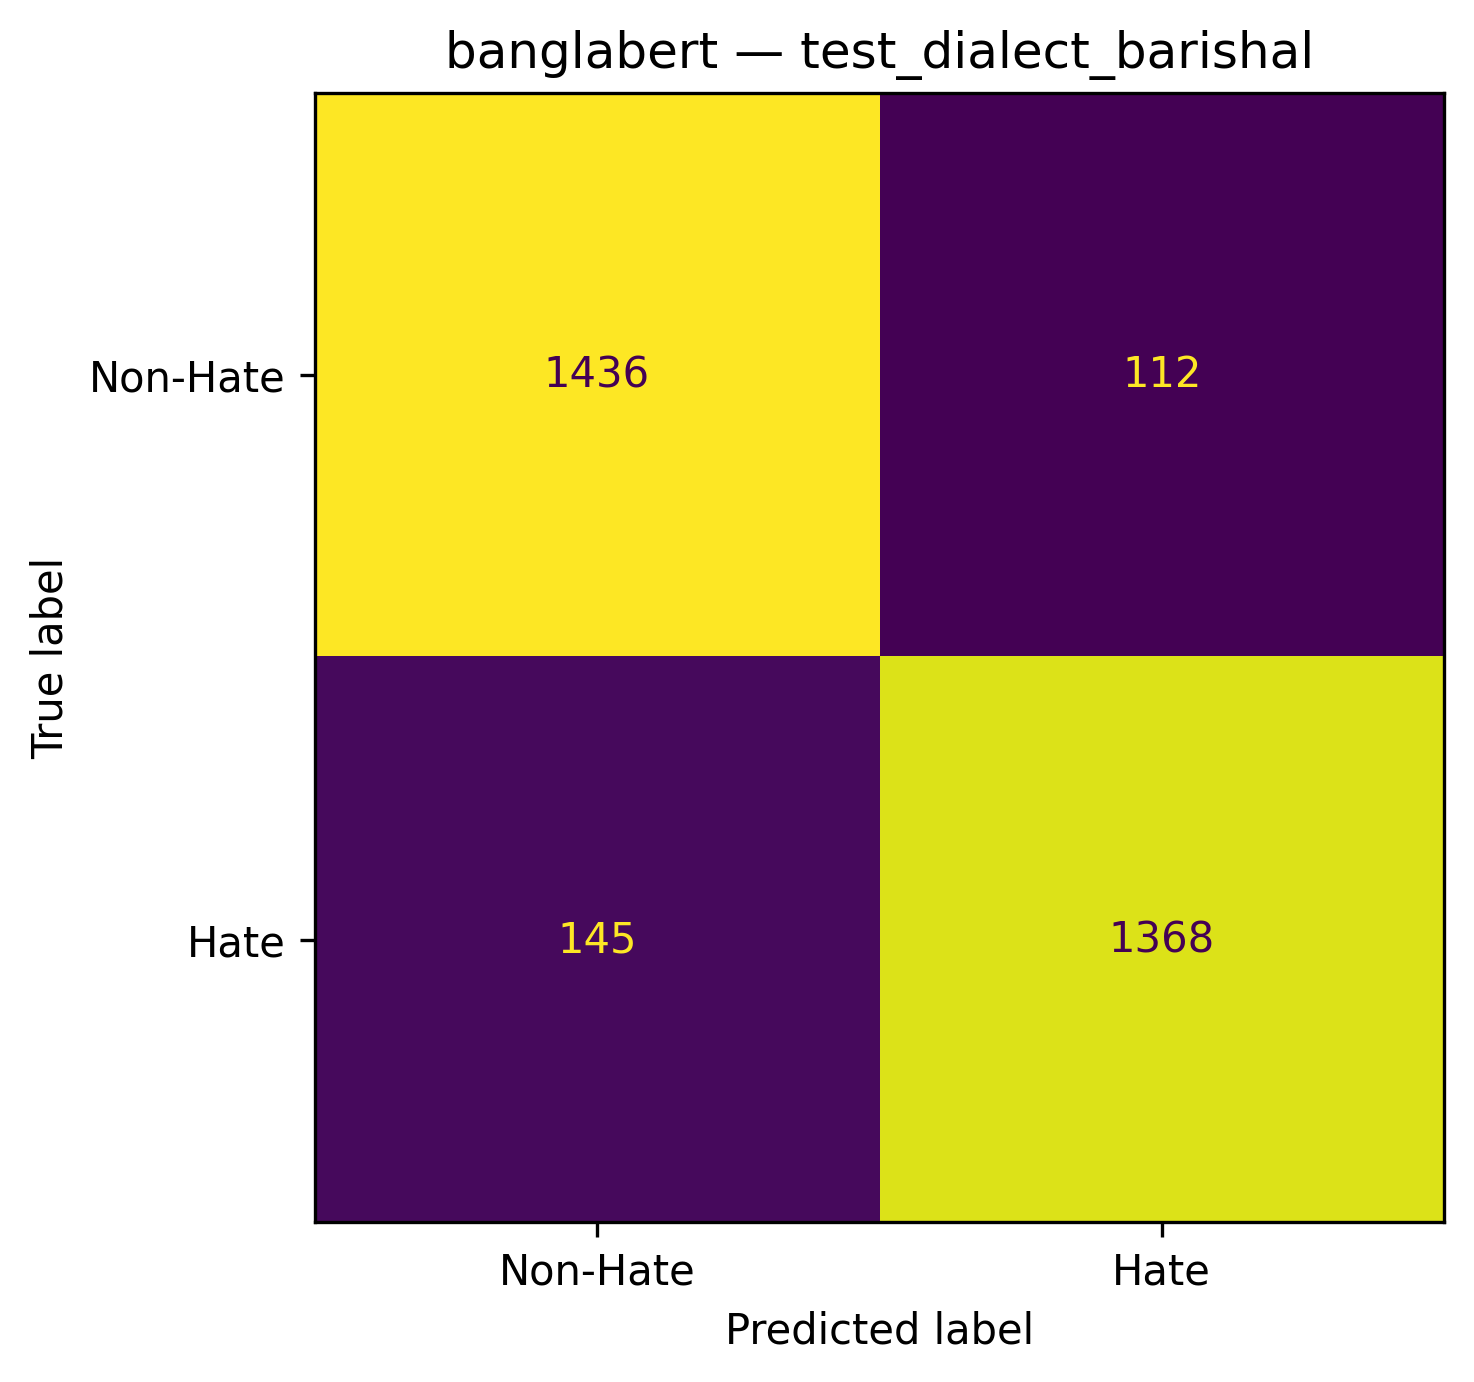

Data behind this chart, as committed beside it:
, Predicted_Non-Hate, Predicted_Hate
Actual_Non-Hate, 1436, 112
Actual_Hate, 145, 1368
